Run: headless pygame with SDL's dummy video driver; simulated clock (each Clock.tick advances the game by its frame time, no real sleeping); random seed 0; keys injected as events and as key.get_pressed() state; mouse plan: one left click at the window centre at the start of phase 2, then a move to the lower-right quarter at the start of phase 3.
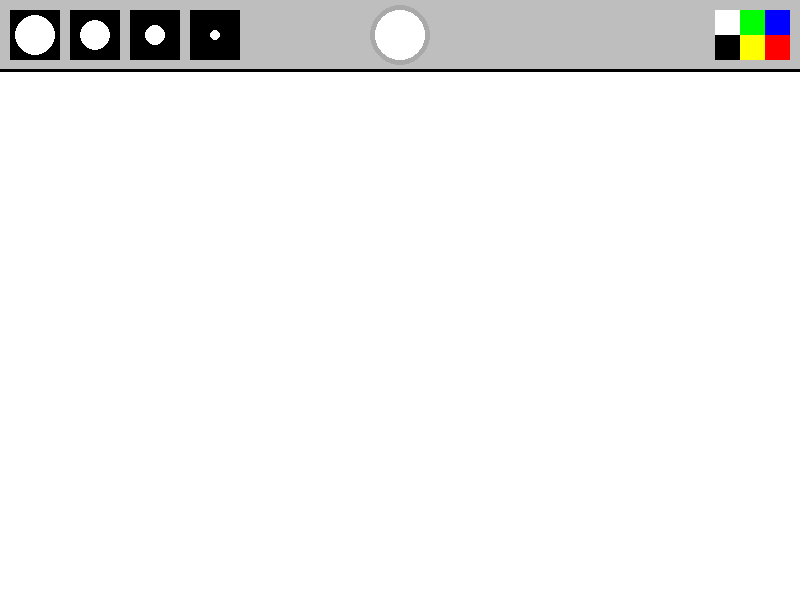
Frame 1 of 4 · flips 1–60 · no input
Frame 2 of 4 · flips 61–180 · clicked the window centre · tapped SPACE, RETURN · held RIGHT (→), D · screen unchanged from frame 1, image omitted
Frame 3 of 4 · flips 181–300 · moved the mouse to the lower-right quarter · held DOWN (↓), S · screen unchanged from frame 2, image omitted
Frame 4 of 4 · flips 301–420 · held LEFT (←), A, UP (↑), W · screen unchanged from frame 3, image omitted

The pygame program that drew these frames:

import pygame, sys
pygame.init()
scr_width = 800
scr_height = 600
fps = 1000
timer = pygame.time.Clock()
screen = pygame.display.set_mode([scr_width, scr_height])
pygame.display.set_caption('paint')
size_rn = 0
color_rn = 'white'
painting = []


#menu
def menu(size, color):
    pygame.draw.rect(screen, 'gray', [0, 0, scr_width, 70])
    pygame.draw.line(screen, 'black', (0, 70), (scr_width, 70), 3)
    bigger = pygame.draw.rect(screen, 'black', [10, 10, 50, 50])
    pygame.draw.circle(screen, 'white', (35,35), 20)
    big = pygame.draw.rect(screen, 'black', [70, 10, 50, 50])
    pygame.draw.circle(screen, 'white', (95, 35), 15)
    meduim = pygame.draw.rect(screen, 'black', [130, 10, 50, 50])
    pygame.draw.circle(screen, 'white', (155, 35), 10)
    small = pygame.draw.rect(screen, 'black', [190, 10, 50, 50])
    pygame.draw.circle(screen, 'white', (215, 35), 5)
    #picked color
    pygame.draw.circle(screen, color, (400, 35), 30)
    pygame.draw.circle(screen, 'dark gray', (400, 35), 30, 5)
    
    
    
    #colors:
    blue = pygame.draw.rect(screen, (0, 0, 255), [scr_width - 35, 10, 25, 25])
    red = pygame.draw.rect(screen, (255, 0, 0), [scr_width - 35, 35, 25, 25])
    green = pygame.draw.rect(screen, (0, 255, 0), [scr_width - 60, 10, 25, 25])
    yellow = pygame.draw.rect(screen, (255, 255, 0), [scr_width - 60 , 35, 25, 25])
    white = pygame.draw.rect(screen, (255, 255, 255), [scr_width - 85, 10, 25, 25])
    black = pygame.draw.rect(screen, (0, 0, 0), [scr_width - 85, 35, 25, 25])
    brushes = [bigger, big, meduim, small]
    colors = [blue, red, green, yellow, white, black]
    rgb = [(0, 0, 255),(255, 0, 0), (0, 255, 0), (255, 255, 0), (255, 255, 255),(0, 0, 0) ]
    if size == 20:
        pygame.draw.rect(screen, 'green', [10, 10, 50, 50], 3)
    elif size == 15:
        pygame.draw.rect(screen, 'green', [70, 10, 50, 50], 3)
    elif size == 10:
        pygame.draw.rect(screen, 'green', [130, 10, 50, 50], 3)
    elif size == 5:
        pygame.draw.rect(screen, 'green', [190, 10, 50, 50], 3)  
    
    return brushes, colors, rgb
#paint
def paint(paints):
    for i in range(len(paints)):
        pygame.draw.circle(screen, paints[i][0], paints[i][1], paints[i][2])

while True:
    timer.tick(fps)
    screen.fill('white')
    
    mousepos = pygame.mouse.get_pos()
    leftmouse = pygame.mouse.get_pressed()[0]
    
    if mousepos[1] > 70 and leftmouse:
        painting.append((color_rn, mousepos, size_rn))
    
    paint(painting)
    if mousepos[1] > 70:
        pygame.draw.circle(screen, color_rn, mousepos, size_rn)
    brushes, colors, rgb = menu(size_rn, color_rn)
    for event in pygame.event.get():
        if event.type == pygame.QUIT:
            pygame.quit()
            sys.exit()
        if event.type == pygame.MOUSEBUTTONDOWN:
            if event.button == 1:
                for i in range(len(brushes)):
                    if brushes[i].collidepoint(event.pos):
                        size_rn = 20 - (i*5)
                for i in range(len(colors)):
                    if colors[i].collidepoint(event.pos):
                        color_rn = rgb[i]
     
    
    pygame.display.update()
